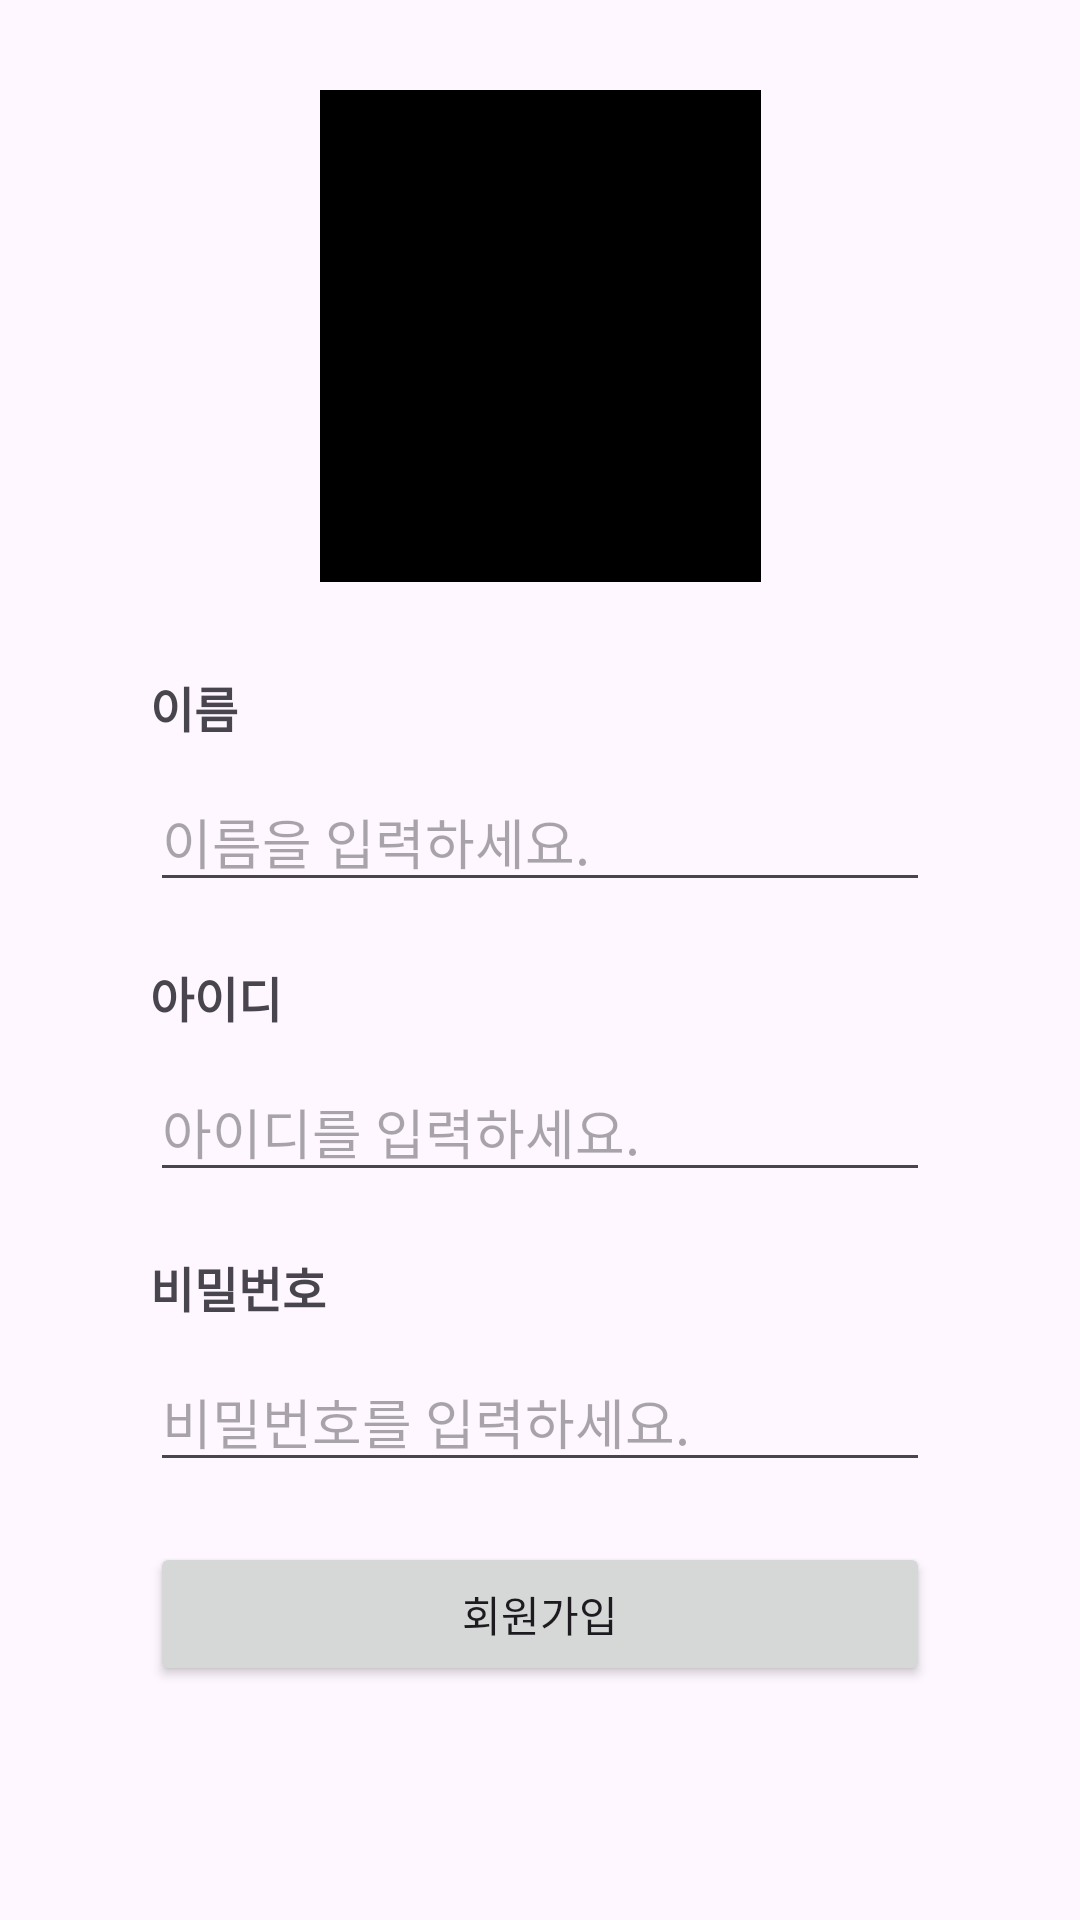

Reconstruct the res/layout file that produces this screen, plus the resources it refers to.
<!-- AndroidManifest.xml: application theme Theme.Week3Login -->
<!-- res/layout/activity_sign_up.xml -->
<?xml version="1.0" encoding="utf-8"?>
<androidx.constraintlayout.widget.ConstraintLayout xmlns:android="http://schemas.android.com/apk/res/android"
    xmlns:app="http://schemas.android.com/apk/res-auto"
    xmlns:tools="http://schemas.android.com/tools"
    android:layout_width="match_parent"
    android:layout_height="match_parent"
    tools:context=".SignUpActivity">

    <ImageView
        android:id="@+id/imageView2"
        android:layout_width="147dp"
        android:layout_height="164dp"
        android:background="@color/black"
        android:layout_marginTop="30dp"
        app:layout_constraintEnd_toEndOf="parent"
        app:layout_constraintStart_toStartOf="parent"
        app:layout_constraintTop_toTopOf="parent"
        app:srcCompat="@drawable/ic_launcher_foreground" />

    <TextView
        android:id="@+id/textView2"
        android:layout_width="wrap_content"
        android:layout_height="wrap_content"
        android:text="이름"
        android:textSize="16dp"
        android:textStyle="bold"
        android:layout_marginTop="30dp"
        android:layout_marginLeft="50dp"
        app:layout_constraintStart_toStartOf="parent"
        app:layout_constraintTop_toBottomOf="@+id/imageView2" />

    <EditText
        android:id="@+id/et_signup_name"
        android:layout_width="match_parent"
        android:layout_height="wrap_content"
        android:inputType="text"
        android:hint="이름을 입력하세요."
        android:layout_marginLeft="50dp"
        android:layout_marginRight="50dp"
        android:layout_marginTop="10dp"
        app:layout_constraintStart_toStartOf="parent"
        app:layout_constraintTop_toBottomOf="@+id/textView2" />

    <TextView
        android:id="@+id/textView3"
        android:layout_width="wrap_content"
        android:layout_height="wrap_content"
        android:text="아이디"
        android:textSize="16dp"
        android:textStyle="bold"
        android:layout_marginTop="20dp"
        android:layout_marginLeft="50dp"
        app:layout_constraintStart_toStartOf="parent"
        app:layout_constraintTop_toBottomOf="@+id/et_signup_name" />

    <EditText
        android:id="@+id/et_sigup_id"
        android:layout_width="match_parent"
        android:layout_height="wrap_content"
        android:inputType="text"
        android:hint="아이디를 입력하세요."
        android:layout_marginLeft="50dp"
        android:layout_marginRight="50dp"
        android:layout_marginTop="10dp"
        app:layout_constraintStart_toStartOf="parent"
        app:layout_constraintTop_toBottomOf="@+id/textView3" />

    <TextView
        android:id="@+id/textView4"
        android:layout_width="wrap_content"
        android:layout_height="wrap_content"
        android:text="비밀번호"
        android:textSize="16dp"
        android:textStyle="bold"
        android:layout_marginTop="20dp"
        android:layout_marginLeft="50dp"
        app:layout_constraintStart_toStartOf="parent"
        app:layout_constraintTop_toBottomOf="@+id/et_sigup_id"/>

    <EditText
        android:id="@+id/et_sigup_password"
        android:layout_width="match_parent"
        android:layout_height="wrap_content"
        android:inputType="textPassword"
        android:hint="비밀번호를 입력하세요."
        android:layout_marginLeft="50dp"
        android:layout_marginRight="50dp"
        android:layout_marginTop="10dp"
        app:layout_constraintStart_toStartOf="parent"
        app:layout_constraintTop_toBottomOf="@+id/textView4" />

    <Button
        android:id="@+id/button_signup"
        android:layout_width="match_parent"
        android:layout_height="wrap_content"
        android:text="회원가입"
        android:layout_marginLeft="50dp"
        android:layout_marginRight="50dp"
        android:layout_marginTop="20dp"
        app:layout_constraintStart_toStartOf="parent"
        app:layout_constraintTop_toBottomOf="@+id/et_sigup_password" />

</androidx.constraintlayout.widget.ConstraintLayout>
<!-- resources referenced by this layout -->
<resources>
  <style name="Theme.Week3Login" parent="Base.Theme.Week3Login" />
  <style name="Base.Theme.Week3Login" parent="Theme.Material3.DayNight.NoActionBar">
          
          
      </style>
  <!-- not gathered from this repository: default colours our renderer supplied (Android Studio template values) -->
  <color name="black">#FF000000</color>
</resources>
